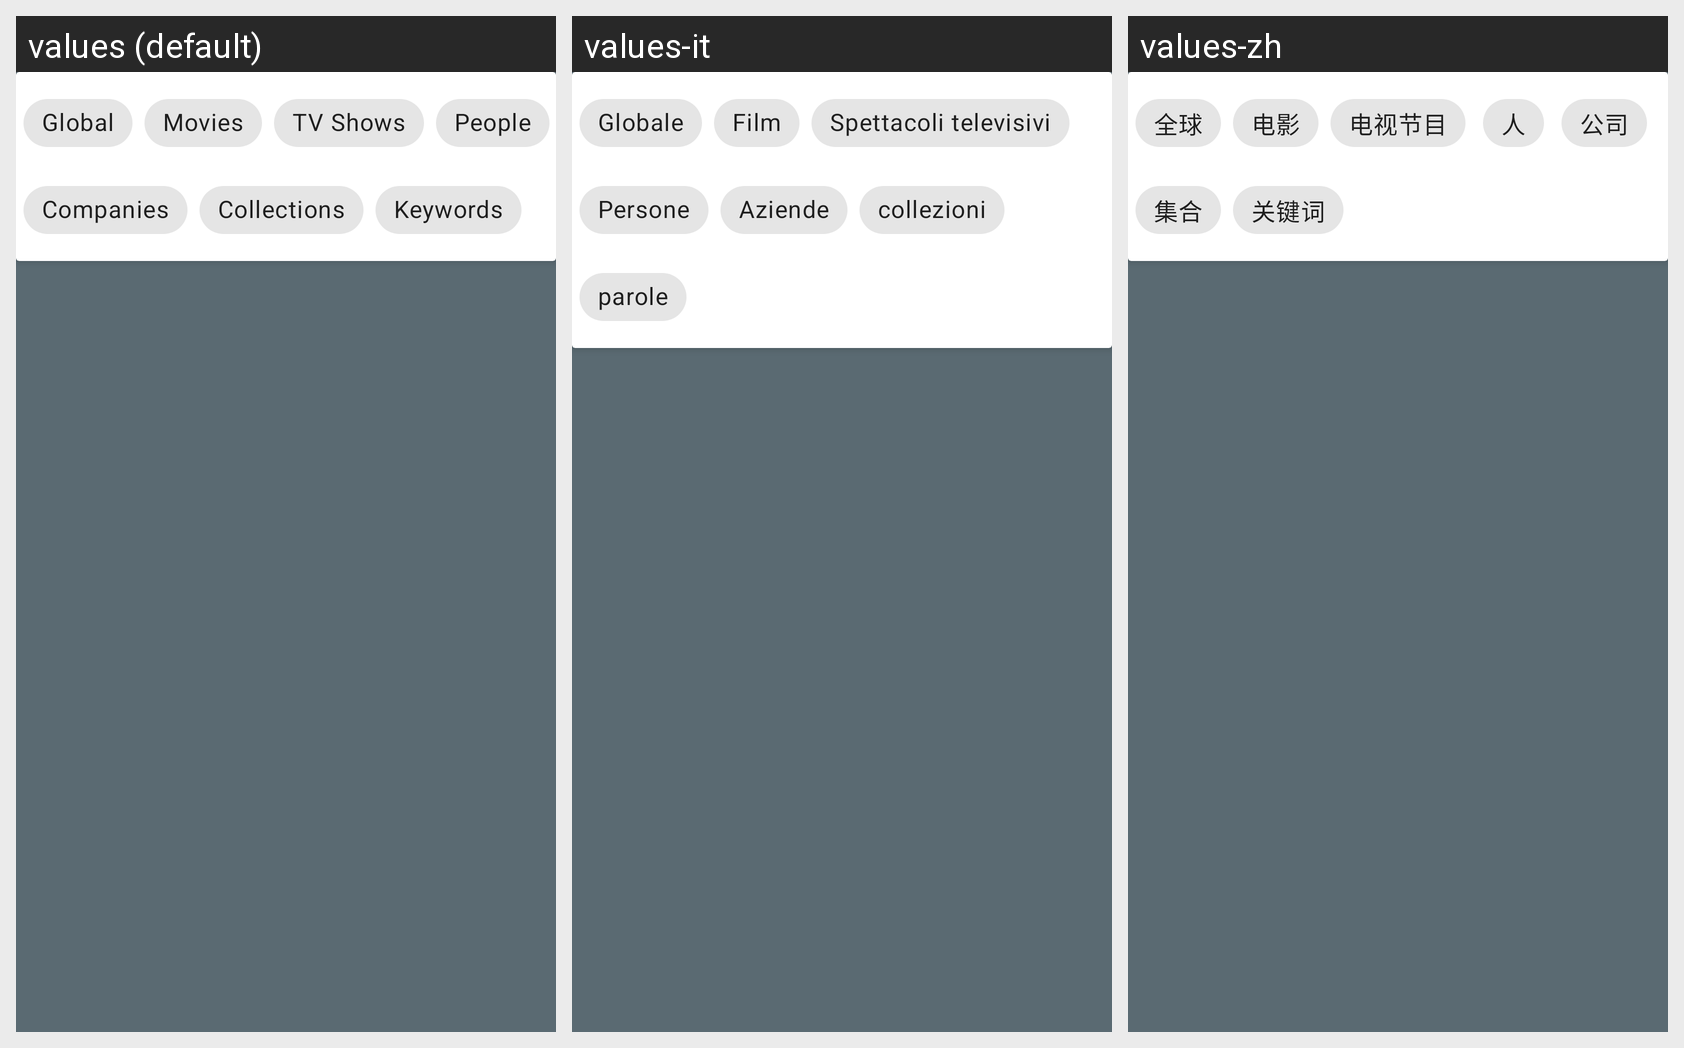

This grid shows one Android layout under several languages. Give, for every string resource on the screen, its name, the default text and each shown locale's text.
Android screen res/layout/content_search.xml rendered under 3 locales, left to right: values (default), values-it, values-zh. Device: Nexus 5 (rendered at 1080×1920; each locale shown at half size, 540×960, under a caption strip naming it); theme AppTheme.
Other locales in the repository, not shown: values-de, values-es, values-fr, values-nl, values-pt, values-ru.
Strings drawn on this screen, with the default value and each locale's value (text and hints the layout hard-codes, and strings that could not be matched under every locale, appear in the picture but are not listed):

global
  values: Global
  values-it: Globale
  values-zh: 全球

movies
  values: Movies
  values-it: Film
  values-zh: 电影

tv_shows
  values: TV Shows
  values-it: Spettacoli televisivi
  values-zh: 电视节目

people
  values: People
  values-it: Persone
  values-zh: 人

companies
  values: Companies
  values-it: Aziende
  values-zh: 公司

collections
  values: Collections
  values-it: collezioni
  values-zh: 集合

keywords
  values: Keywords
  values-it: parole
  values-zh: 关键词
